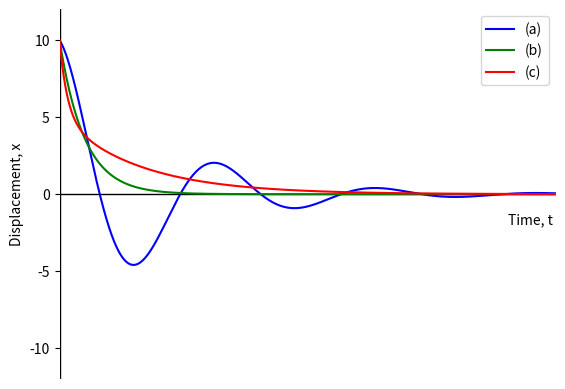

Write Python code to recreate this figure.
#import
import matplotlib.pyplot as plt
import numpy as np

#config
startT = 0
endT = 20
num = 10000
k = 1
m = 1
a = 10
bA = (4*k*m)**0.5 - 1.5
bB = (4*k*m)**0.5
bC = (4*k*m)**0.5 + 1.5

#data
t = []
xA = []
xB = []
xC = []

for i in range(0, num+1):
    t.append(float((((endT-startT) / (num)) * i)))
    xA.append(np.exp(-bA*t[i]/(2*m)) * (a*np.cos((t[i]/2)*(((4*k)/m)-((bA**2)/(m**2)))**0.5)))
    xB.append(np.exp(-bB*t[i]/(2*m)) * (a*np.cos((t[i]/2)*(((4*k)/m)-((bB**2)/(m**2)))**0.5)))
    xC.append(np.exp(-bC*t[i]/(2*m)) * (a*np.cos((t[i]/2)*(((4*k)/m)-((bC**2)/(m**2)))**0.5)))

#draw
plt.grid(axis = "both")
plt.ylabel("Displacement, x")
plt.xlabel("Time, t")
plt.xlim(0, 20)
plt.ylim(-12, 12)
plt.box(False)
plt.grid(False)
ax = plt.gca()
ax.axhline(0, color='black', linewidth=1)
ax.axvline(0, color='black', linewidth=1)
ax.set_xticks([])
ax.set_xticklabels([]) 
ax.xaxis.set_label_coords(0.95, 0.45)

plt.plot(t, xA ,color="blue", label="(a)")
plt.plot(t, xB, color="green", label="(b)")
plt.plot(t, xC, color="red", label="(c)")
plt.legend()
plt.show()

#Copyright © 2025 AbramSoft. All rights reserved.